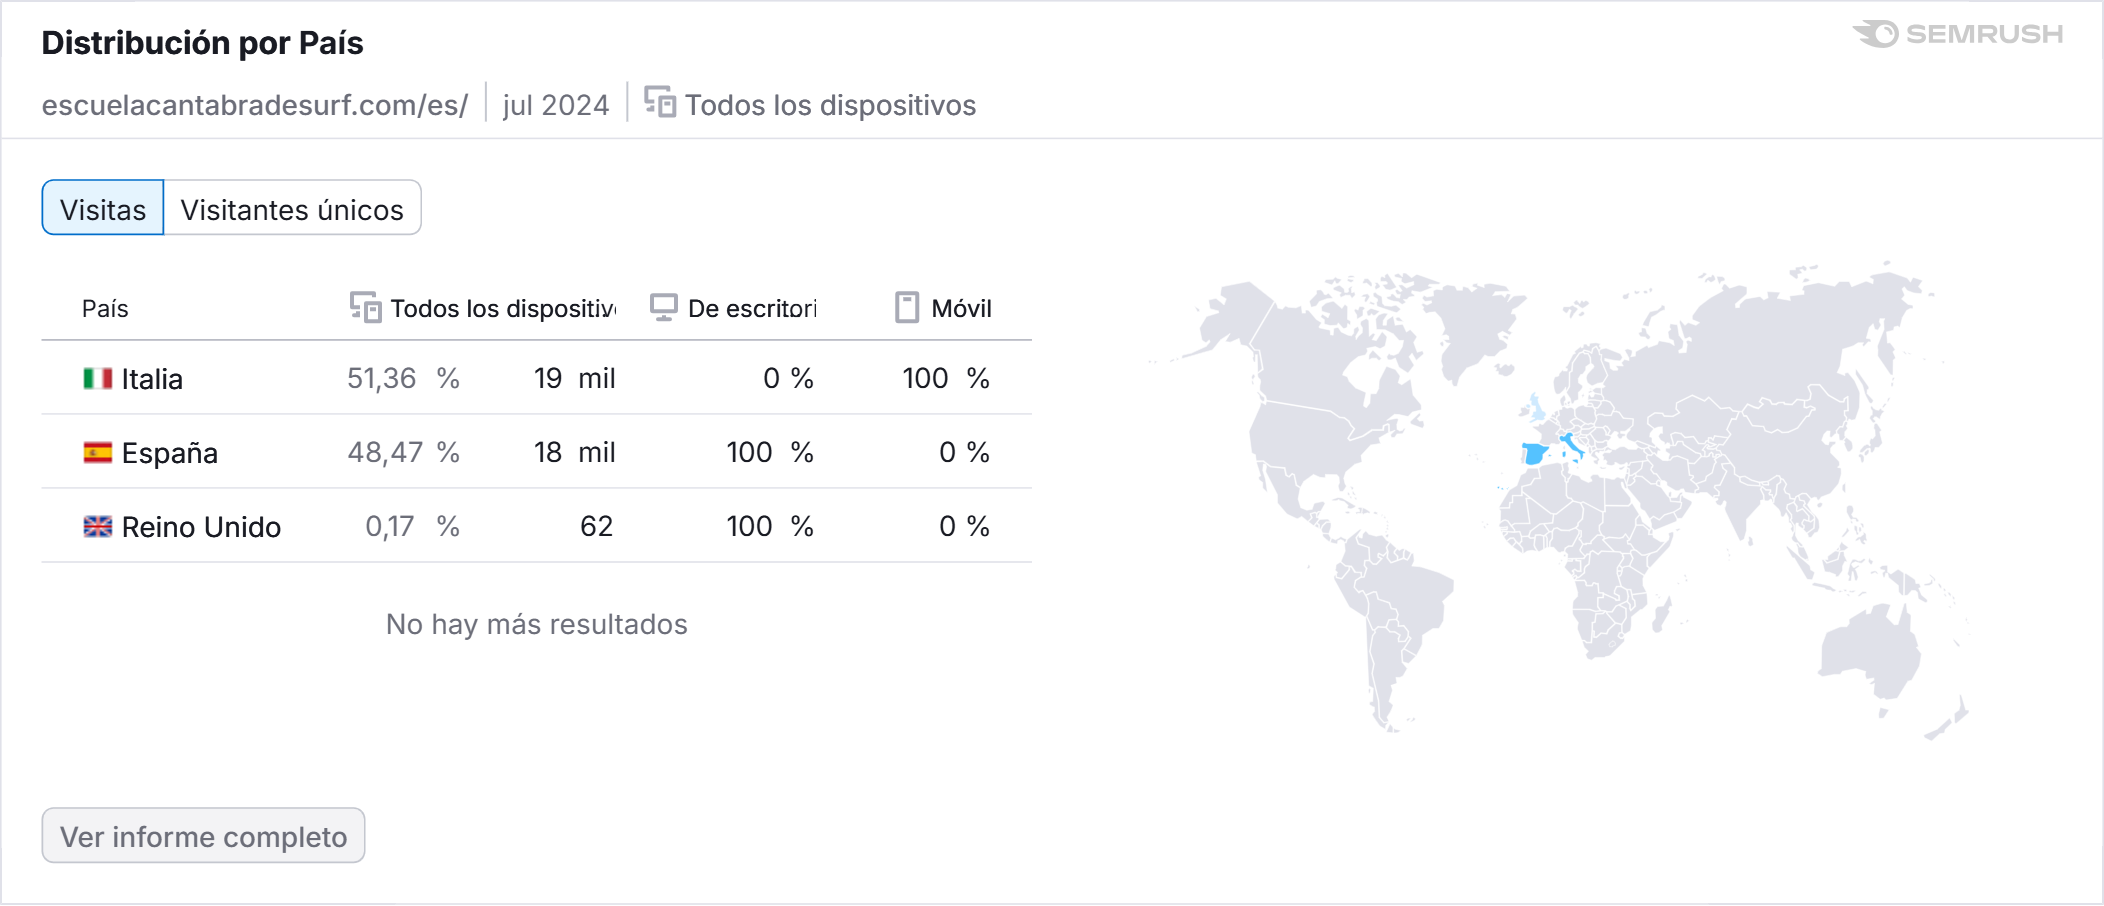

The data file committed next to this chart (first rows):
País, Cuota de tráfico, Visitas, Participación en escritorio, Participación en móviles
Italia, 51,36?%, 19026, 0?%, 100?%
España, 48,47?%, 17957, 100?%, 0?%
Reino Unido, 0,17?%, 62, 100?%, 0?%
